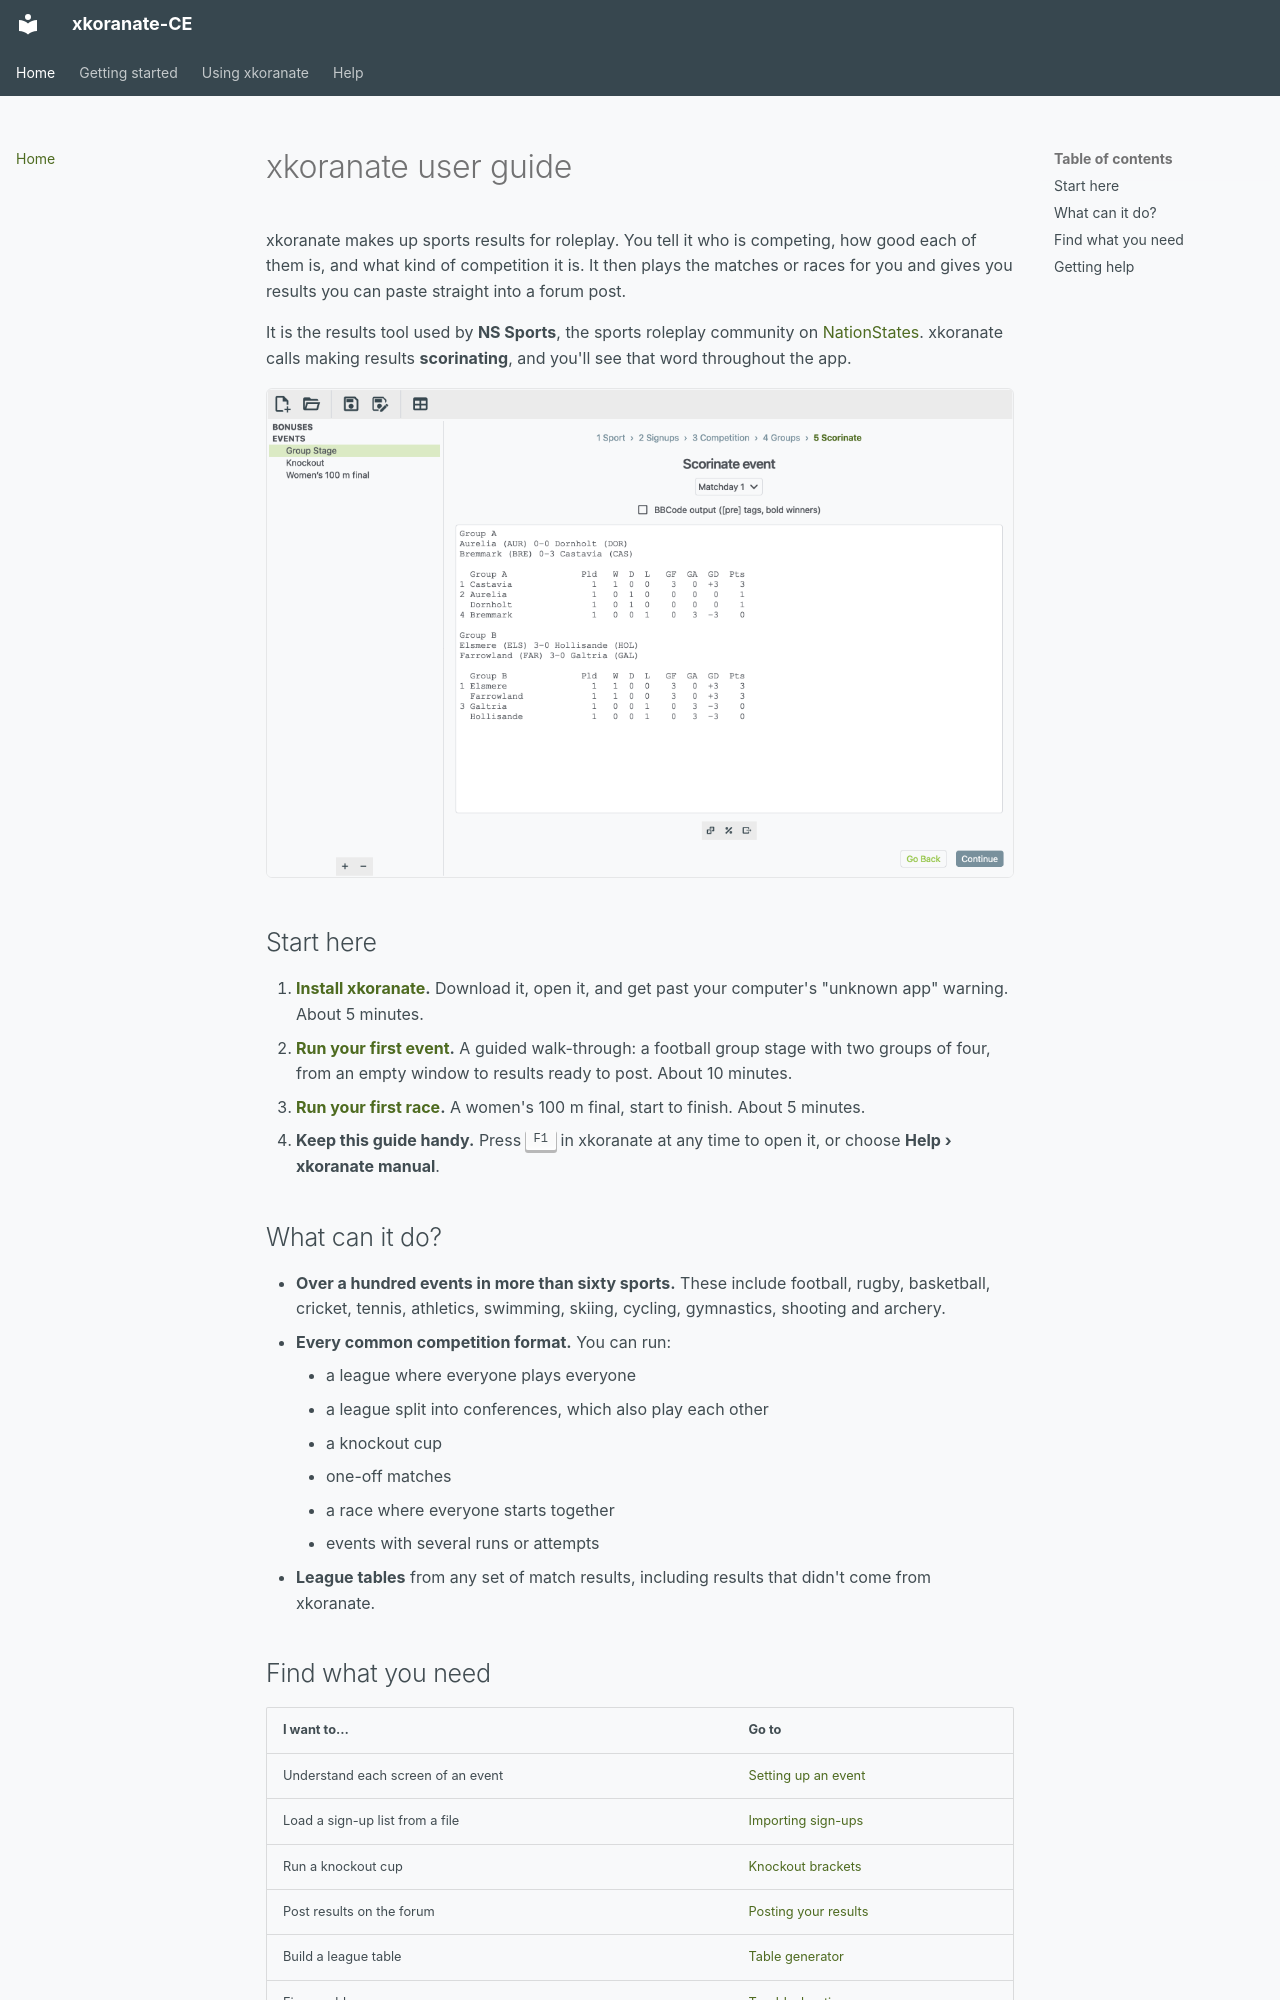

repository: NS-Sports/xkoranate-ce-python · page: index.html · generator: mkdocs

# xkoranate user guide

xkoranate makes up sports results for roleplay. You tell it who is
competing, how good each of them is, and what kind of competition it is.
It then plays the matches or races for you and gives you results you can
paste straight into a forum post.

It is the results tool used by **NS Sports**, the sports roleplay community
on [NationStates](https://www.nationstates.net/). xkoranate calls making
results **scorinating**, and you'll see that word throughout the app.

![The scorinate screen, showing a matchday of football results and two group tables](screenshots/guide-09-step-scorinate-results.png)

## Start here

1. **[Install xkoranate](getting-started.md).** Download it, open it, and
   get past your computer's "unknown app" warning. About 5 minutes.
2. **[Run your first event](first-event.md).** A guided walk-through: a
   football group stage with two groups of four, from an empty window to
   results ready to post. About 10 minutes.
3. **[Run your first race](first-race.md).** A women's 100 m final, start
   to finish. About 5 minutes.
4. **Keep this guide handy.** Press <kbd>F1</kbd> in xkoranate at any time
   to open it, or choose **Help › xkoranate manual**.

## What can it do?

- **Over a hundred events in more than sixty sports.** These include
  football, rugby, basketball, cricket, tennis, athletics, swimming,
  skiing, cycling, gymnastics, shooting and archery.
- **Every common competition format.** You can run:
    - a league where everyone plays everyone
    - a league split into conferences, which also play each other
    - a knockout cup
    - one-off matches
    - a race where everyone starts together
    - events with several runs or attempts
- **League tables** from any set of match results, including results that
  didn't come from xkoranate.
